Dataset: datasets (GitHub, MChandraR/MangroveClassification). Classes: Bruguiera Gymnorrhiza, Lumnitzera Littorea, Rhizophora Apiculata, Sonneratia Alba, Xylocarpus Granatum.

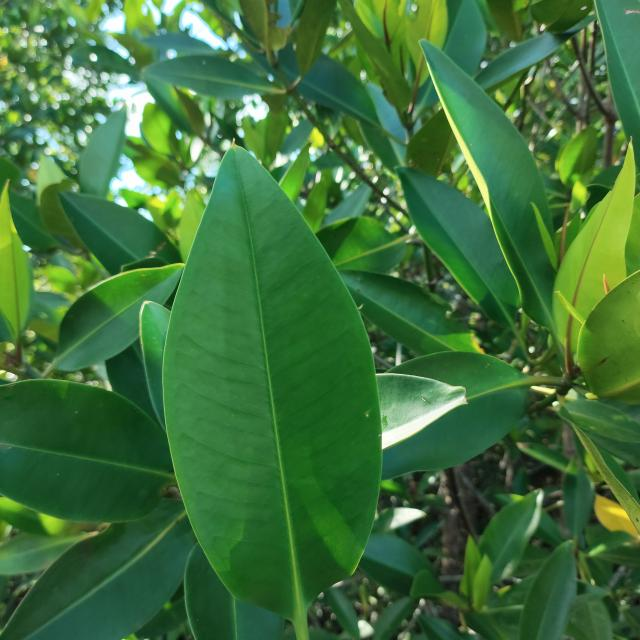
Label: Rhizophora Apiculata

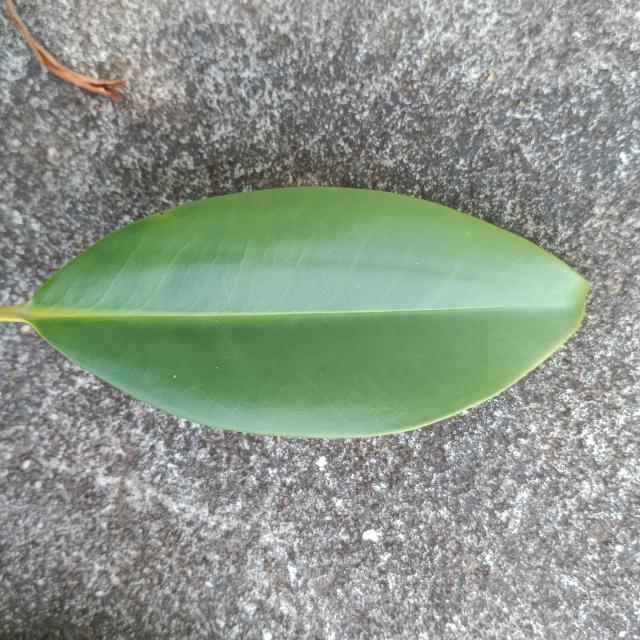
Label: Bruguiera Gymnorrhiza

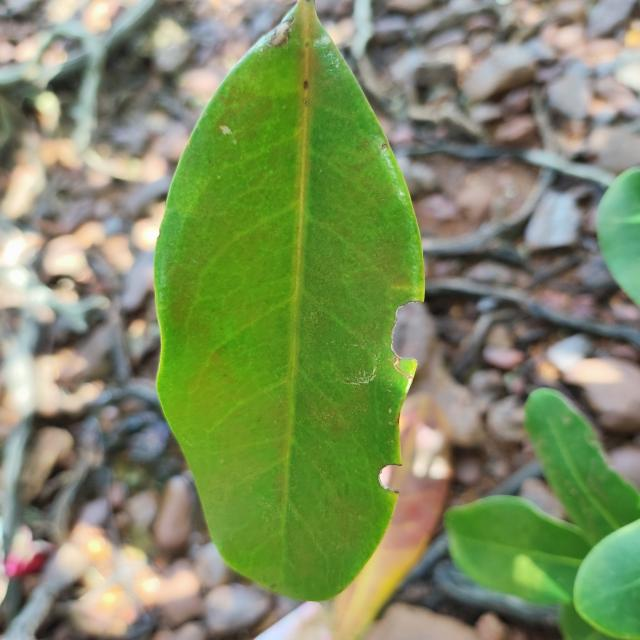
Label: Xylocarpus Granatum

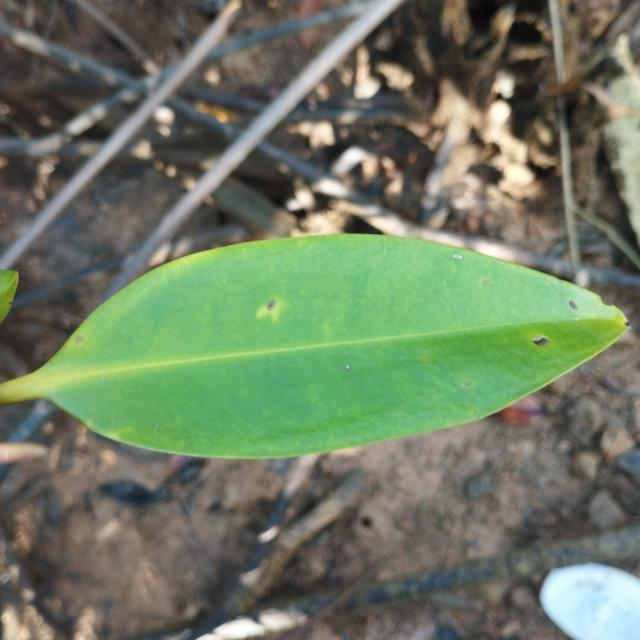
Label: Rhizophora Apiculata

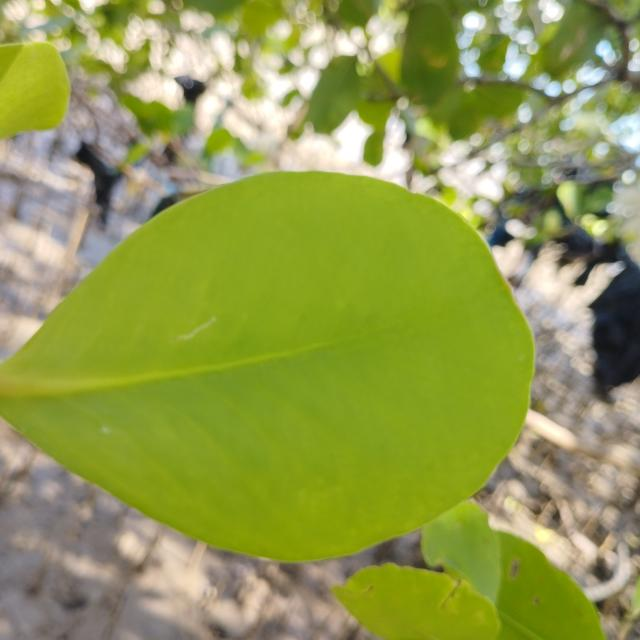
Label: Sonneratia Alba

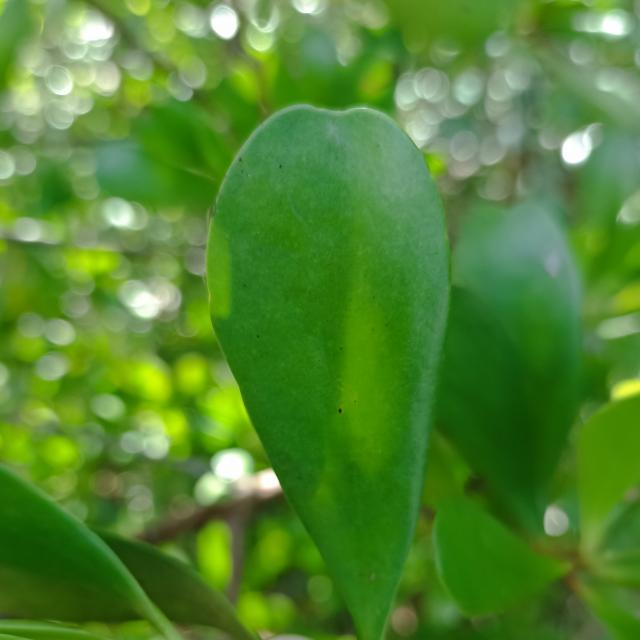
Label: Lumnitzera Littorea
